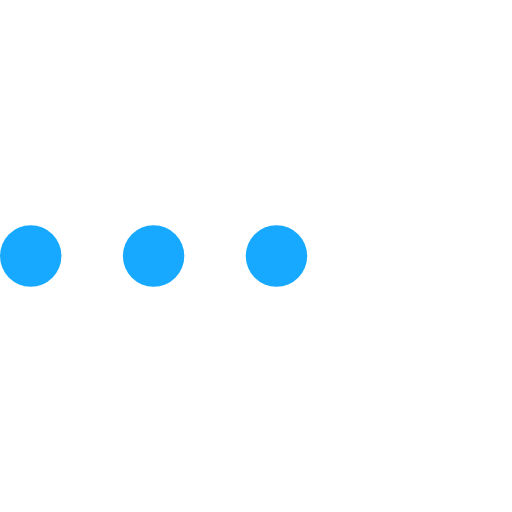
t = 0.00 s
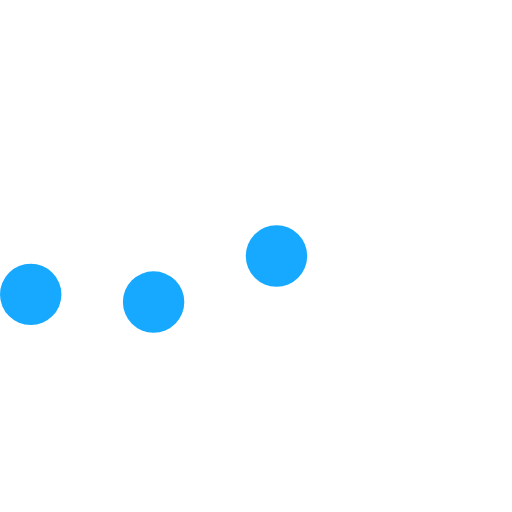
t = 0.23 s
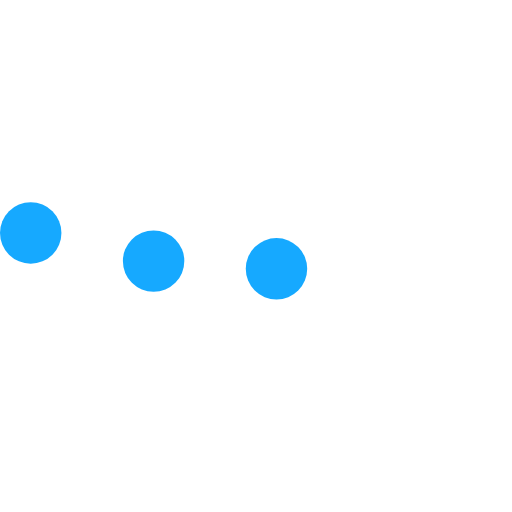
t = 0.43 s
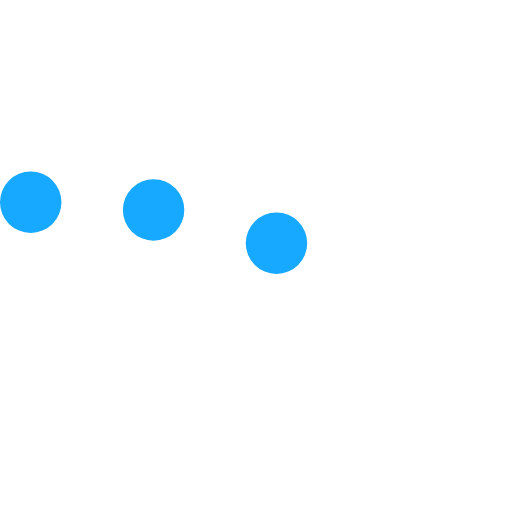
t = 0.68 s
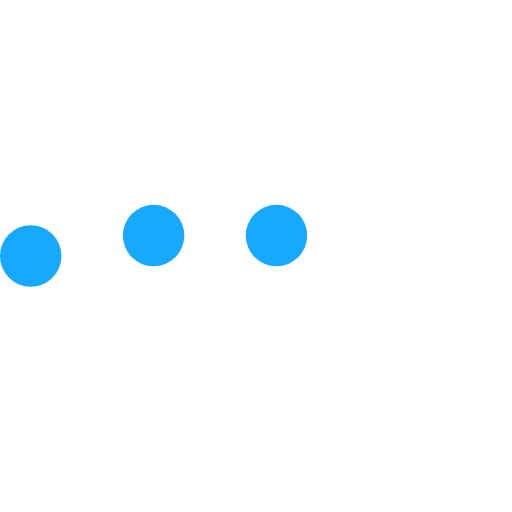
t = 0.85 s
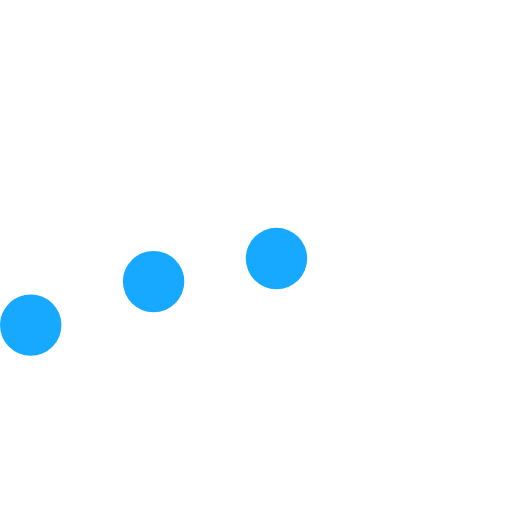
t = 1.08 s

The animated SVG that drew these frames (rendered in a browser with its animation timeline set to each time). Animation: 3 SMIL elements (animateTransform=3); one cycle of 1.30 s, repeats indefinitely.

<svg version="1.1" id="L5" xmlns="http://www.w3.org/2000/svg" xmlns:xlink="http://www.w3.org/1999/xlink" x="0px" y="0px"
    viewBox="0 0 100 100" enable-background="new 0 0 0 0" xml:space="preserve">
    <circle fill="#16A9FF" stroke="none" cx="6" cy="50" r="6">
        <animateTransform attributeName="transform" dur="1s" type="translate" values="0 15 ; 0 -15; 0 15"
            repeatCount="indefinite" begin="0.1" />
    </circle>
    <circle fill="#16A9FF" stroke="none" cx="30" cy="50" r="6">
        <animateTransform attributeName="transform" dur="1s" type="translate" values="0 10 ; 0 -10; 0 10"
            repeatCount="indefinite" begin="0.2" />
    </circle>
    <circle fill="#16A9FF" stroke="none" cx="54" cy="50" r="6">
        <animateTransform attributeName="transform" dur="1s" type="translate" values="0 5 ; 0 -5; 0 5"
            repeatCount="indefinite" begin="0.3" />
    </circle>
</svg>
